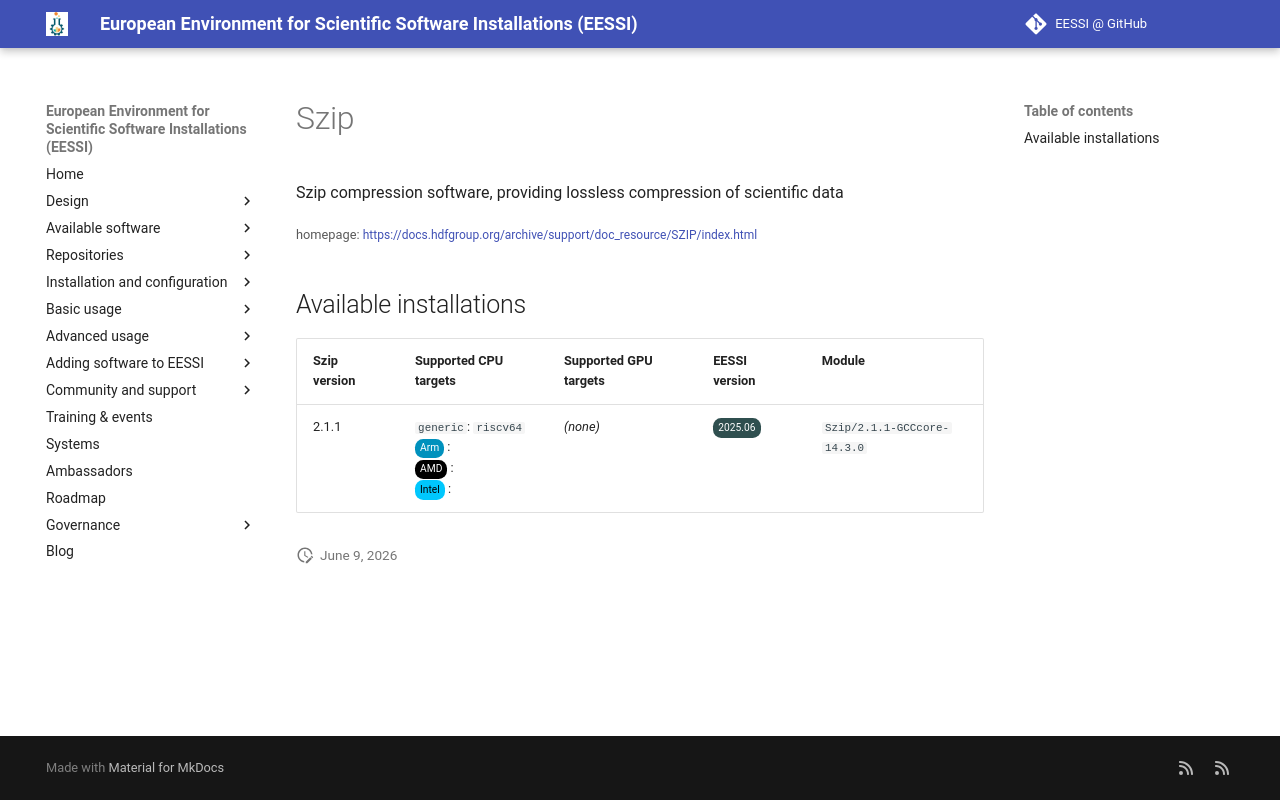

repository: EESSI/docs · page: available_software_riscv/detail/Szip/index.html · generator: mkdocs

---
json_ld:
  '@context': https://schema.org
  '@type': SoftwareApplication
  applicationCategory: DeveloperApplication
  description: "\n Szip compression software, providing lossless compression of scientific\
    \ data\n"
  license: Not confirmed
  name: Szip
  offers:
    '@type': Offer
    price: 0
  operatingSystem: LINUX
  review:
    '@type': Review
    author:
      '@type': Organization
      name: EESSI
    reviewBody: Application has been successfully made available on all architectures
      supported by EESSI
    reviewRating:
      '@type': Rating
      ratingValue: 5
  softwareRequirements: See https://www.eessi.io/docs/ for how to make EESSI available
    on your system
  softwareVersion: '[''2.1.1'']'
  url: https://docs.hdfgroup.org/archive/support/doc_resource/SZIP/index.html
---
# Szip



 Szip compression software, providing lossless compression of scientific data


<small>homepage: </small><span class="software-link">[https://docs.hdfgroup.org/archive/support/doc_resource/SZIP/index.html](https://docs.hdfgroup.org/archive/support/doc_resource/SZIP/index.html)</span>

## Available installations


|Szip version|Supported CPU targets|Supported GPU targets|EESSI version|Module|
| --- | --- | --- | --- | --- |
|2.1.1|`generic`: `riscv64`<br/><span class="software-cpu-arm">Arm</span>: <br/><span class="software-cpu-amd">AMD</span>: <br/><span class="software-cpu-intel">Intel</span>: <br/>|*(none)*|<span class="software-eessi-version-202506">2025.06</span>|`Szip/2.1.1-GCCcore-14.3.0`|
